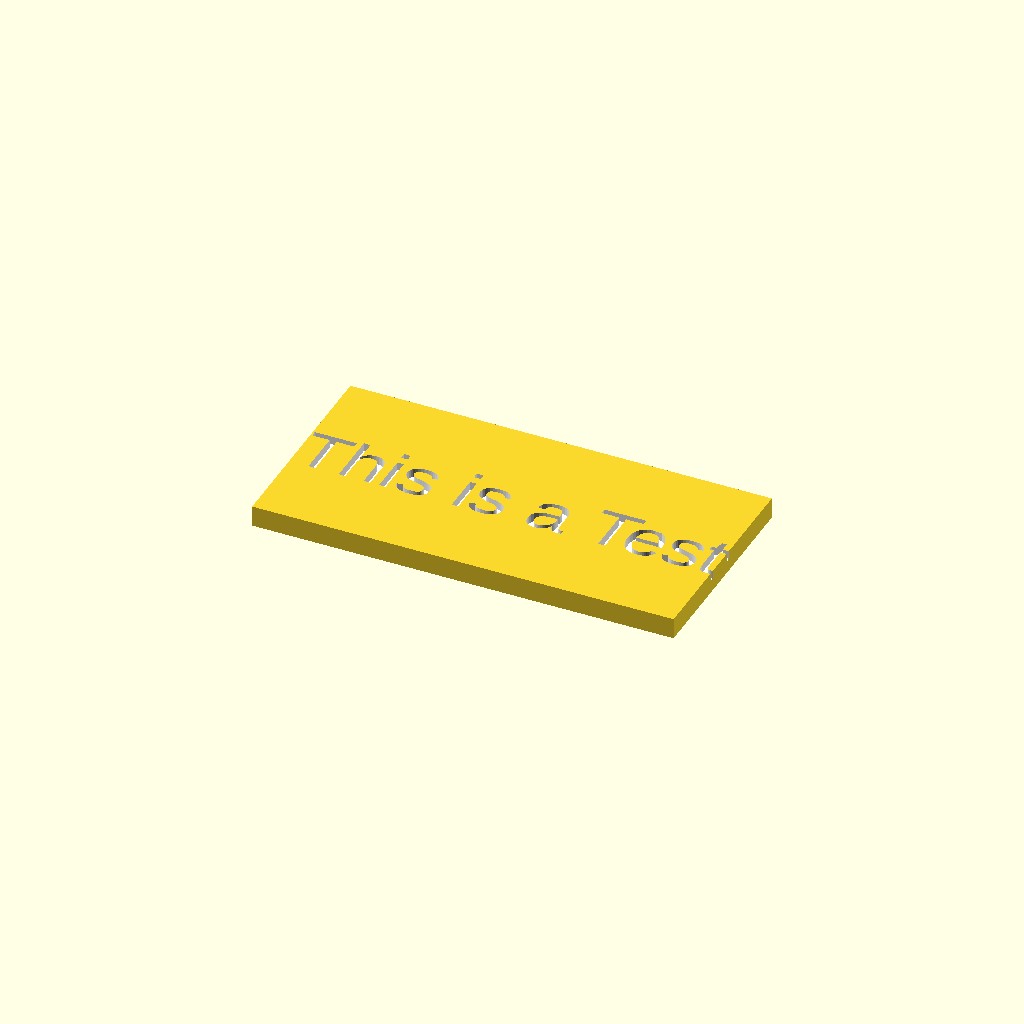
Cell 1 — every parameter at its default value.
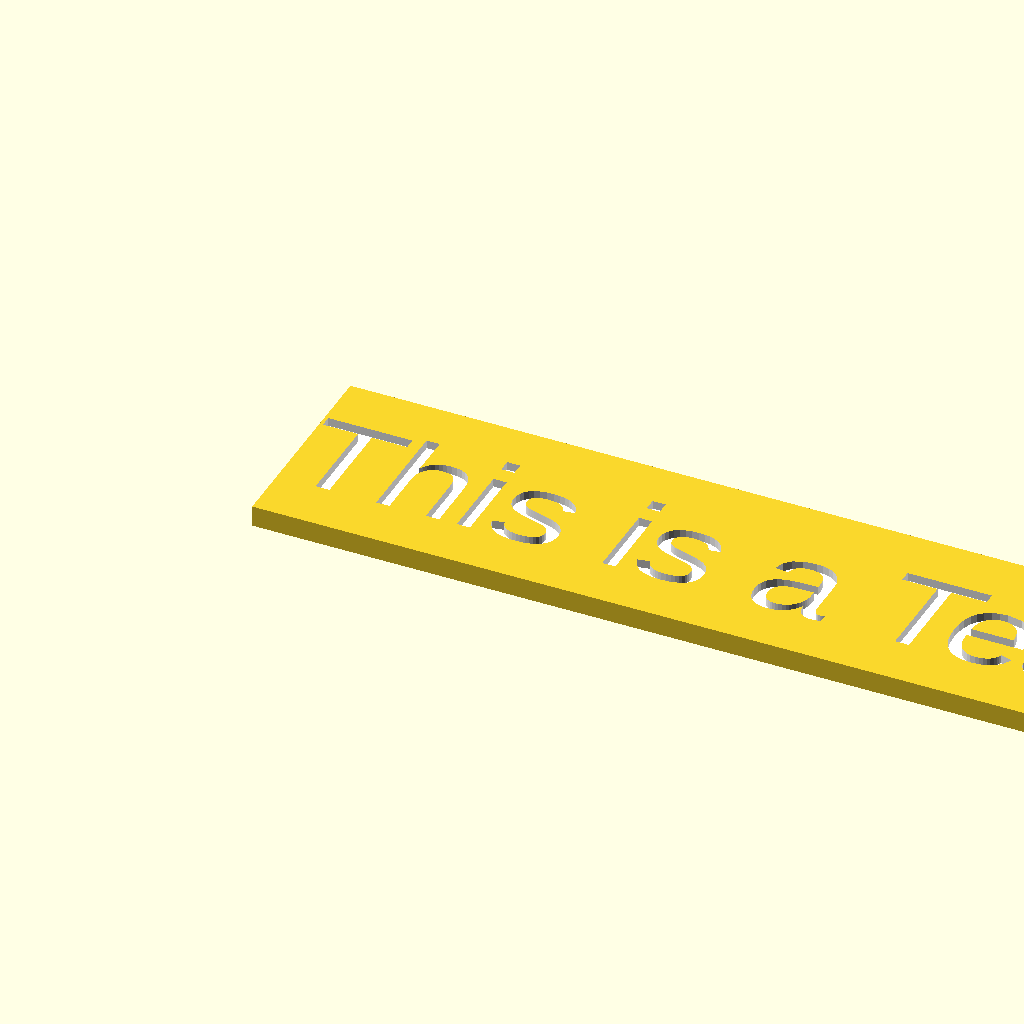
Cell 2: the same model with length = 40.
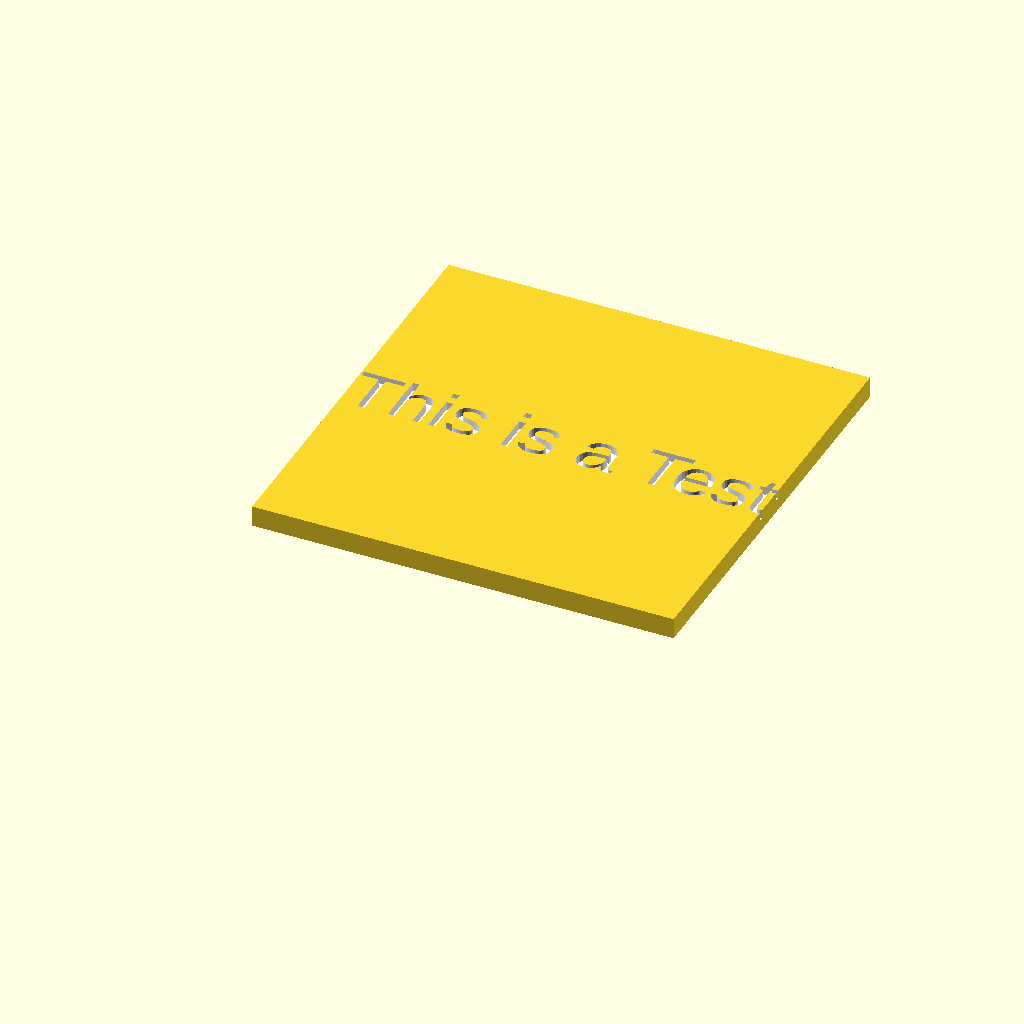
Cell 3 — w set to 20, the other parameters unchanged.
One fixed orthographic camera (rotation 55°, 0°, 25°; colour scheme Cornfield) for every cell.
OpenSCAD source file OpenSCAD/models/src/main/openscad/external-resources/text/width/determine-width-of-text.scad:
// originally from:
//       http://stackoverflow.com/questions/39564136/how-to-determine-width-of-text-in-openscad

// Fit text into a randomly generated area

r = rands(10, 20, 2);
length = 3 * r[0];
w = r[1];

length = 20;
w = 10;

difference() 
{
    cube([length, w, 1]);
    
    color("white")
        translate([0, w / 2, 0.6])
//            linear_extrude(1)
            linear_extrude(1, convexity = 4)
                resize([length, 0, 0], auto = true)
                    text("This is a Test", valign = "center");
}
Customizer parameters (derived from the source; name, type, default, range or options):
length: number, default 20
w: number, default 10
